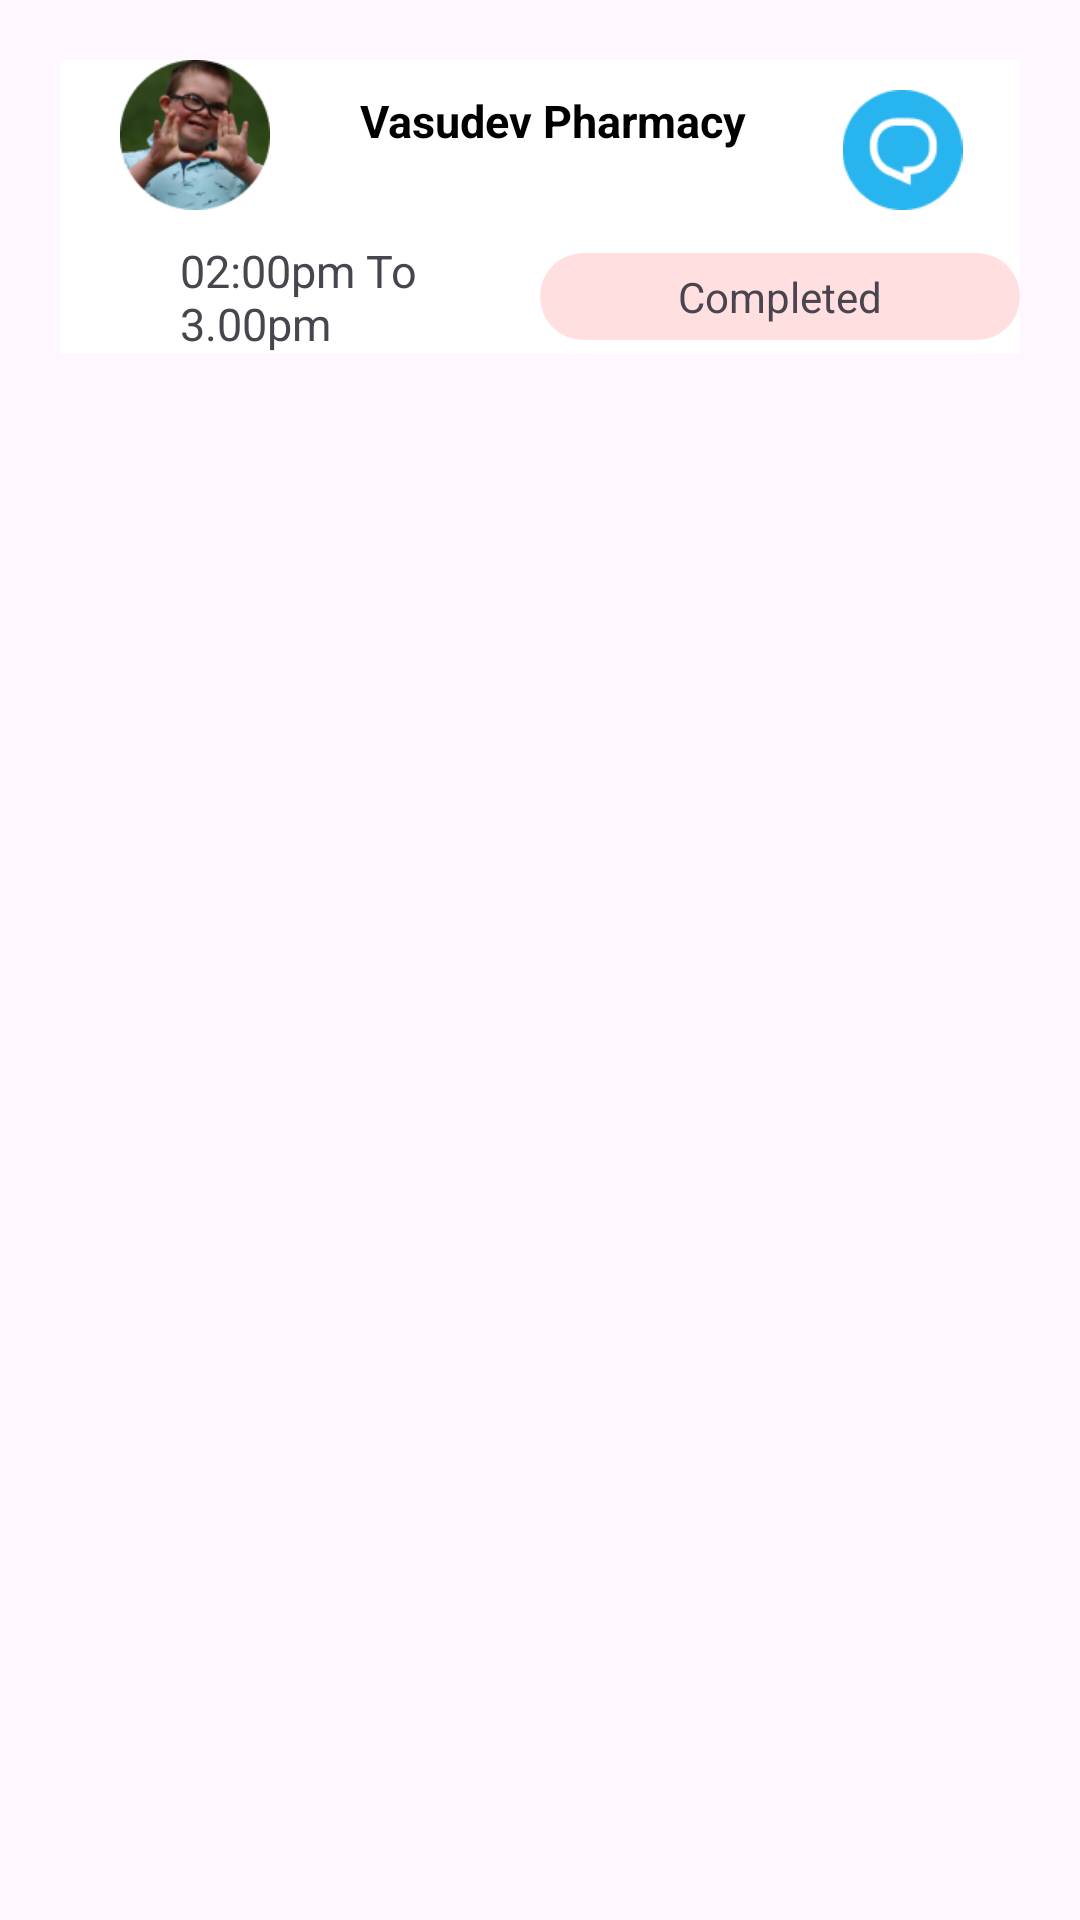

This screen was rendered from an Android layout file. Write that file and the resources it references.
<!-- AndroidManifest.xml: application theme Theme.HealthShastraDr -->
<!-- res/layout/cancelcard.xml -->
<?xml version="1.0" encoding="utf-8"?>
<LinearLayout xmlns:android="http://schemas.android.com/apk/res/android"
    xmlns:app="http://schemas.android.com/apk/res-auto"
    android:layout_width="match_parent"
    android:layout_height="140dp"
    android:orientation="horizontal"
    android:padding="10sp"
    android:layout_marginBottom="20dp"
    android:background="@drawable/schedulecard">



        <LinearLayout
            android:layout_margin="10dp"
            android:orientation="vertical"
            android:layout_width="match_parent"
            android:layout_height="wrap_content"
            android:background="#ffffff">

            <LinearLayout

                android:layout_width="match_parent"
                android:layout_height="wrap_content">





            <LinearLayout
                android:layout_marginStart="20dp"
                android:layout_weight="3"
                android:id="@+id/imageview"
                android:layout_width="match_parent"
                android:layout_height="wrap_content"



           >

                <ImageView
                    android:id="@+id/dish_img1"
                    android:layout_width="50dp"
                    android:layout_height="50dp"
                    android:layout_gravity="center_vertical"
                    android:scaleType="centerCrop"
                    android:src="@drawable/personpphoto"></ImageView>

            </LinearLayout>


            <LinearLayout
                android:layout_weight="1"
                android:id="@+id/cust_name_linear"
                android:layout_width="match_parent"
                android:layout_height="wrap_content"

                android:layout_marginLeft="20dp"
                android:layout_marginTop="10dp"
                android:layout_toRightOf="@+id/imageview"
                android:orientation="horizontal">

                <TextView

                    android:id="@+id/med_name"
                    android:layout_width="match_parent"
                    android:layout_height="wrap_content"
                    android:layout_weight="1"
                    android:text="Vasudev Pharmacy"
                    android:textColor="#000000"
                    android:textSize="15sp"
                    android:textStyle="bold"></TextView>


                <ImageView

                    android:id="@+id/platform"
                    android:layout_width="match_parent"
                    android:layout_height="40dp"
                    android:layout_marginEnd="5dp"
                    android:layout_weight="2"
                    android:src="@drawable/msg" />
            </LinearLayout>






            </LinearLayout>






            
            
            
            
            
            
            
            
            
            
            
            

            

            
            
            
            
            
            
            
            
            
            
            
            
            
            


            <LinearLayout
                android:layout_marginTop="10dp"
                android:layout_width="match_parent"
                android:layout_alignParentBottom="true"
                android:orientation="horizontal"
                android:layout_height="wrap_content">

                <LinearLayout
                    android:layout_weight="1"
                    android:layout_width="match_parent"
                    android:layout_height="wrap_content">



                <ImageView
                    android:layout_weight="3"
                    android:layout_gravity="center_vertical"
                    android:layout_width="match_parent"
                    android:layout_height="wrap_content"
                    android:src="@drawable/watch"/>

                <TextView
                    android:layout_weight="1"
                    android:layout_width="match_parent"
                    android:layout_height="wrap_content"
                    android:textSize="15dp"
                    android:text="02:00pm To 3.00pm"/>

                </LinearLayout>

                <TextView
                    android:layout_gravity="center_vertical"
                    android:layout_weight="1"
                    android:layout_width="match_parent"
                    android:layout_height="wrap_content"
                    android:background="@drawable/canceldcardbg"
                    android:padding="5dp"
                    android:textAlignment="center"
                    android:text="Completed"/>





            </LinearLayout>



        </LinearLayout>




</LinearLayout>
<!-- resources referenced by this layout -->
<resources>
  <!-- drawable canceldcardbg (drawable) -->
  <?xml version="1.0" encoding="utf-8"?>
  <shape xmlns:android="http://schemas.android.com/apk/res/android"
      android:shape="rectangle">
  
      <corners android:radius="20dp"
          />
  
      <solid android:color="#FFDFDF"/>
  
  </shape>
  <!-- drawable msg: png bitmap (drawable, 1492 bytes) -->
  <!-- drawable personpphoto: png bitmap (drawable, 22398 bytes) -->
  <style name="Theme.HealthShastraDr" parent="Base.Theme.HealthShastraDr">
          <item name="colorPrimary">@color/white</item>
          <item name="colorPrimaryVariant">@color/white</item>
          <item name="colorOnPrimary">#B50482FF</item>
  
      </style>
  <style name="Base.Theme.HealthShastraDr" parent="Theme.Material3.DayNight.NoActionBar">
          
          
  
          <item name="colorPrimary">#B50482FF</item>
          <item name="colorPrimaryVariant">#B50482FF</item>
          <item name="colorOnPrimary">#B50482FF</item>
  
      </style>
  <color name="white">#FFFFFFFF</color>
</resources>
